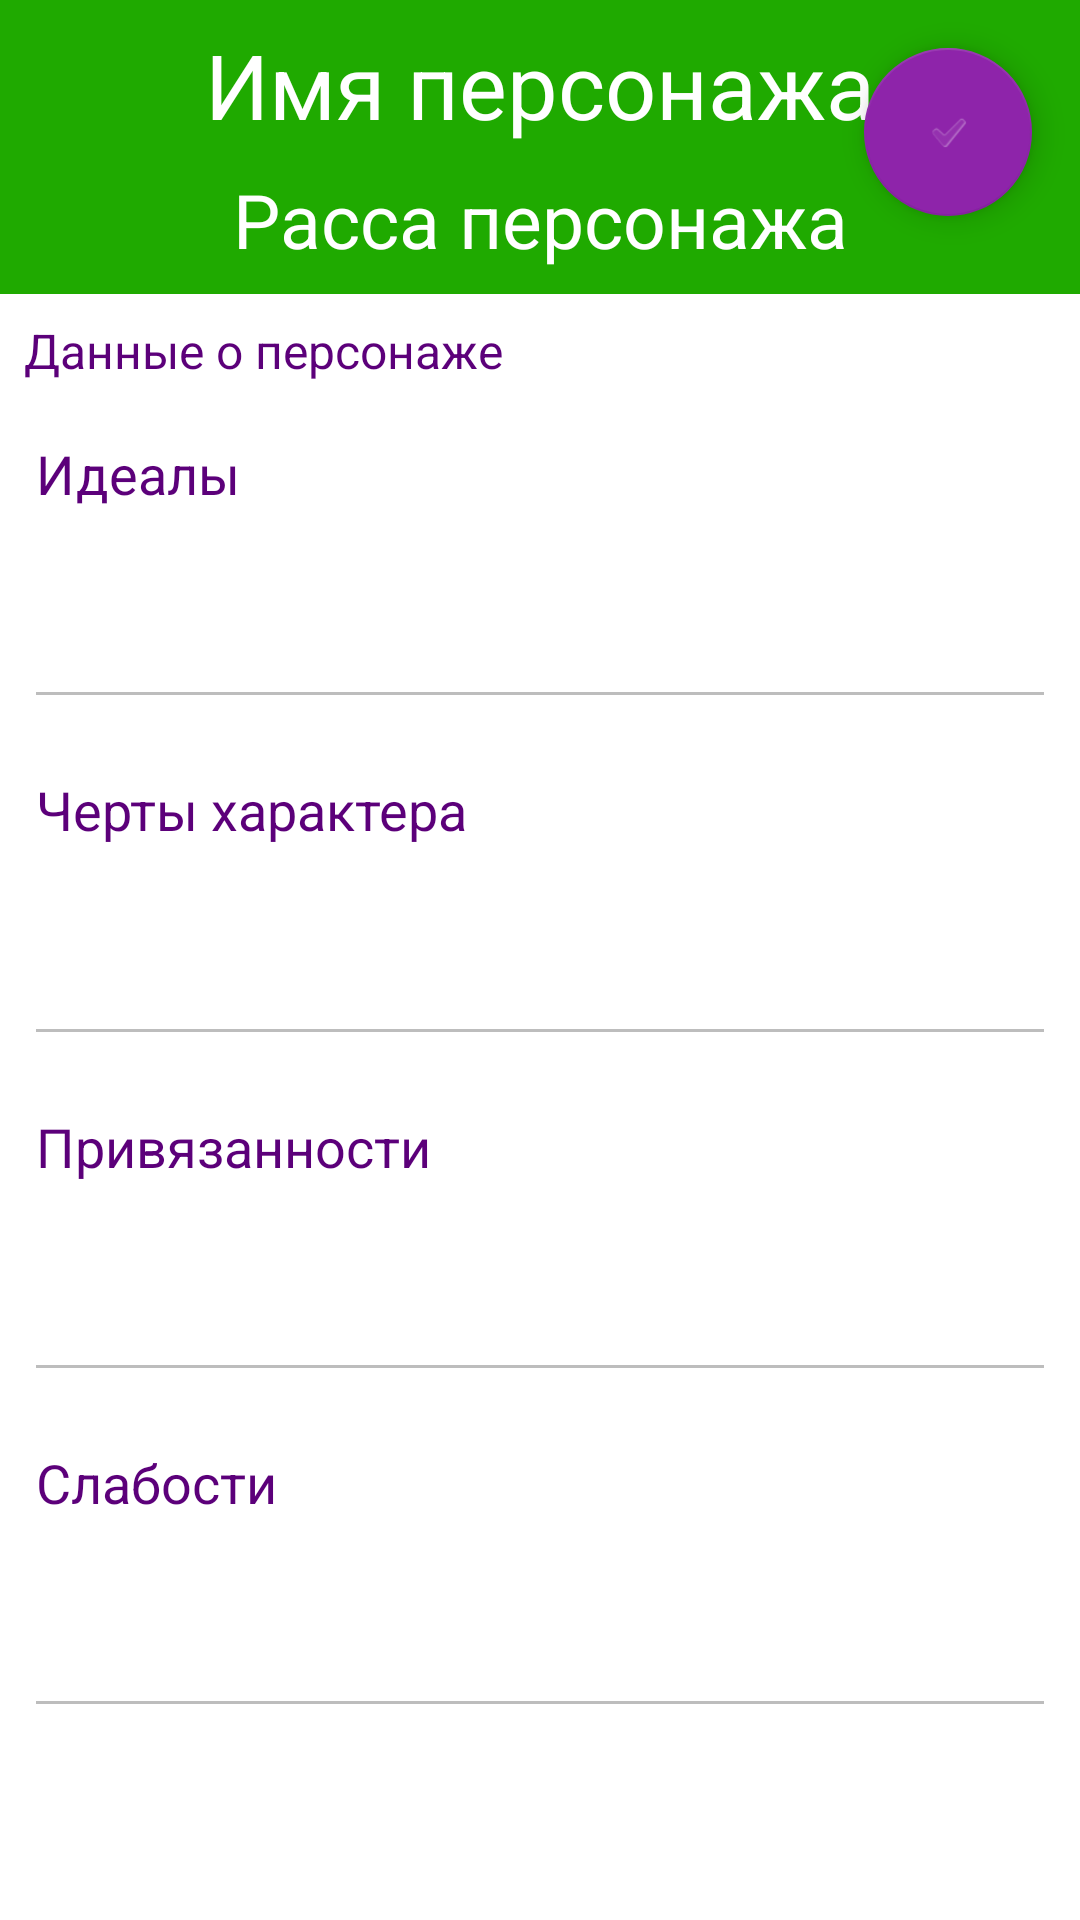

Produce the Android XML layout that renders to this screen, including the resource entries it uses.
<!-- AndroidManifest.xml: application theme Theme.DndList -->
<!-- res/layout/fragment_character_story.xml -->
<?xml version="1.0" encoding="utf-8"?>
<androidx.coordinatorlayout.widget.CoordinatorLayout xmlns:android="http://schemas.android.com/apk/res/android"
    xmlns:app="http://schemas.android.com/apk/res-auto"
    xmlns:tools="http://schemas.android.com/tools"
    android:layout_width="match_parent"
    android:layout_height="match_parent">


    <androidx.constraintlayout.widget.ConstraintLayout

        android:id="@+id/frameLayout"
        android:layout_width="match_parent"
        android:layout_height="match_parent"
        android:background="@color/primaryDarkColor"
        tools:context=".Fragment.CreateCharacterFragments.CreateCharacterBasicInfo">


        <TextView
            android:id="@+id/tvCharacterRaceStoryFragment"
            android:layout_width="wrap_content"

            android:layout_height="wrap_content"
            android:layout_marginBottom="8dp"
            android:text="Расса персонажа"
            android:textColor="@color/white"
            android:textSize="25sp"
            app:layout_constraintBottom_toTopOf="@+id/linearLayout"
            app:layout_constraintEnd_toEndOf="parent"
            app:layout_constraintStart_toStartOf="parent"
            app:layout_constraintTop_toBottomOf="@+id/tvCharacterNameStoryFragment" />

        <TextView
            android:id="@+id/tvCharacterNameStoryFragment"
            android:layout_width="wrap_content"

            android:layout_height="wrap_content"
            android:layout_marginTop="8dp"
            android:layout_marginBottom="8dp"
            android:text="Имя персонажа"
            android:textColor="@color/white"
            android:textSize="30sp"
            app:layout_constraintBottom_toTopOf="@+id/tvCharacterRaceStoryFragment"
            app:layout_constraintLeft_toLeftOf="parent"
            app:layout_constraintRight_toRightOf="parent"
            app:layout_constraintTop_toTopOf="parent" />

        <androidx.constraintlayout.widget.ConstraintLayout
            android:id="@+id/linearLayout"
            android:layout_width="match_parent"
            android:layout_height="0dp"
            android:background="@color/white"
            app:layout_constraintBottom_toBottomOf="parent"
            app:layout_constraintEnd_toEndOf="parent"
            app:layout_constraintStart_toStartOf="parent"
            app:layout_constraintTop_toBottomOf="@+id/tvCharacterRaceStoryFragment">

            <TextView
                android:id="@+id/textView4"
                android:layout_width="0dp"
                android:layout_height="wrap_content"
                android:layout_marginStart="8dp"
                android:layout_marginTop="8dp"
                android:layout_marginEnd="8dp"
                android:text="Данные о персонаже"
                android:textColor="@color/secondaryDarkColor"
                android:textSize="16sp"
                app:layout_constraintEnd_toEndOf="parent"
                app:layout_constraintStart_toStartOf="parent"
                app:layout_constraintTop_toTopOf="parent" />

            <EditText
                android:id="@+id/etCharacterStoryIdeals"
                android:layout_width="0dp"
                android:layout_height="0dp"
                android:layout_marginStart="8dp"
                android:layout_marginTop="8dp"
                android:layout_marginEnd="8dp"
                android:ems="10"
                android:enabled="false"
                android:gravity="start|top"
                android:hint="Идеалы"
                android:importantForAutofill="no"
                android:inputType="textMultiLine"
                android:textColorHint="@color/secondaryDarkColor"
                app:layout_constraintBottom_toTopOf="@+id/etCharacterStoryPersonalityTraits"
                app:layout_constraintEnd_toEndOf="parent"
                app:layout_constraintStart_toStartOf="parent"
                app:layout_constraintTop_toBottomOf="@+id/textView4" />

            <EditText
                android:id="@+id/etCharacterStoryPersonalityTraits"
                android:layout_width="0dp"

                android:layout_height="0dp"
                android:layout_marginStart="8dp"
                android:layout_marginTop="8dp"
                android:layout_marginEnd="8dp"
                android:ems="10"
                android:enabled="false"
                android:gravity="start|top"
                android:hint="Черты характера"
                android:inputType="textMultiLine"
                android:textColorHint="@color/secondaryDarkColor"
                app:layout_constraintBottom_toTopOf="@+id/etCharacterStoryBonds"
                app:layout_constraintEnd_toEndOf="parent"
                app:layout_constraintStart_toStartOf="parent"
                app:layout_constraintTop_toBottomOf="@+id/etCharacterStoryIdeals" />

            <EditText
                android:id="@+id/etCharacterStoryBonds"
                android:layout_width="0dp"

                android:layout_height="0dp"
                android:layout_marginStart="8dp"
                android:layout_marginTop="8dp"
                android:layout_marginEnd="8dp"
                android:ems="10"
                android:enabled="false"
                android:gravity="start|top"
                android:hint="Привязанности"
                android:inputType="textMultiLine"
                android:textColorHint="@color/secondaryDarkColor"
                app:layout_constraintBottom_toTopOf="@+id/etCharacterStoryFlaws"
                app:layout_constraintEnd_toEndOf="parent"
                app:layout_constraintStart_toStartOf="parent"
                app:layout_constraintTop_toBottomOf="@+id/etCharacterStoryPersonalityTraits" />

            <EditText
                android:id="@+id/etCharacterStoryFlaws"
                android:layout_width="0dp"

                android:layout_height="0dp"
                android:layout_marginStart="8dp"
                android:layout_marginTop="8dp"
                android:layout_marginEnd="8dp"
                android:layout_marginBottom="64dp"
                android:ems="10"
                android:enabled="false"
                android:gravity="start|top"
                android:hint="Слабости"
                android:inputType="textMultiLine"
                android:textColorHint="@color/secondaryDarkColor"
                app:layout_constraintBottom_toBottomOf="parent"
                app:layout_constraintEnd_toEndOf="parent"
                app:layout_constraintStart_toStartOf="parent"
                app:layout_constraintTop_toBottomOf="@+id/etCharacterStoryBonds" />

        </androidx.constraintlayout.widget.ConstraintLayout>
    </androidx.constraintlayout.widget.ConstraintLayout>

    <com.google.android.material.floatingactionbutton.FloatingActionButton
        android:id="@+id/fabCreateCharacterAboutComplete"
        android:layout_width="wrap_content"
        android:layout_height="wrap_content"
        android:layout_gravity="top|end"
        android:layout_marginTop="16dp"
        android:layout_marginEnd="16dp"
        android:clickable="true"
        android:focusable="true"
        android:src="?android:attr/textCheckMark" />

</androidx.coordinatorlayout.widget.CoordinatorLayout>
<!-- resources referenced by this layout -->
<resources>
  <color name="primaryDarkColor">#1faa00</color>
  <color name="secondaryDarkColor">#5c007a</color>
  <color name="white">#FFFFFFFF</color>
  <style name="Theme.DndList" parent="Theme.MaterialComponents.DayNight.NoActionBar">
          
          <item name="colorPrimary">@color/primaryColor</item>
          <item name="colorPrimaryVariant">@color/primaryDarkColor</item>
          <item name="colorOnPrimary">@color/black</item>
          
          <item name="colorSecondary">@color/secondaryColor</item>
          <item name="colorSecondaryVariant">@color/secondaryDarkColor</item>
          <item name="colorOnSecondary">@color/white</item>
  
          <item name="android:statusBarColor" tools:targetApi="l">?attr/colorPrimaryVariant</item>
  
  
      </style>
  <color name="primaryColor">#64dd17</color>
  <color name="black">#FF000000</color>
  <color name="secondaryColor">#8e24aa</color>
</resources>
